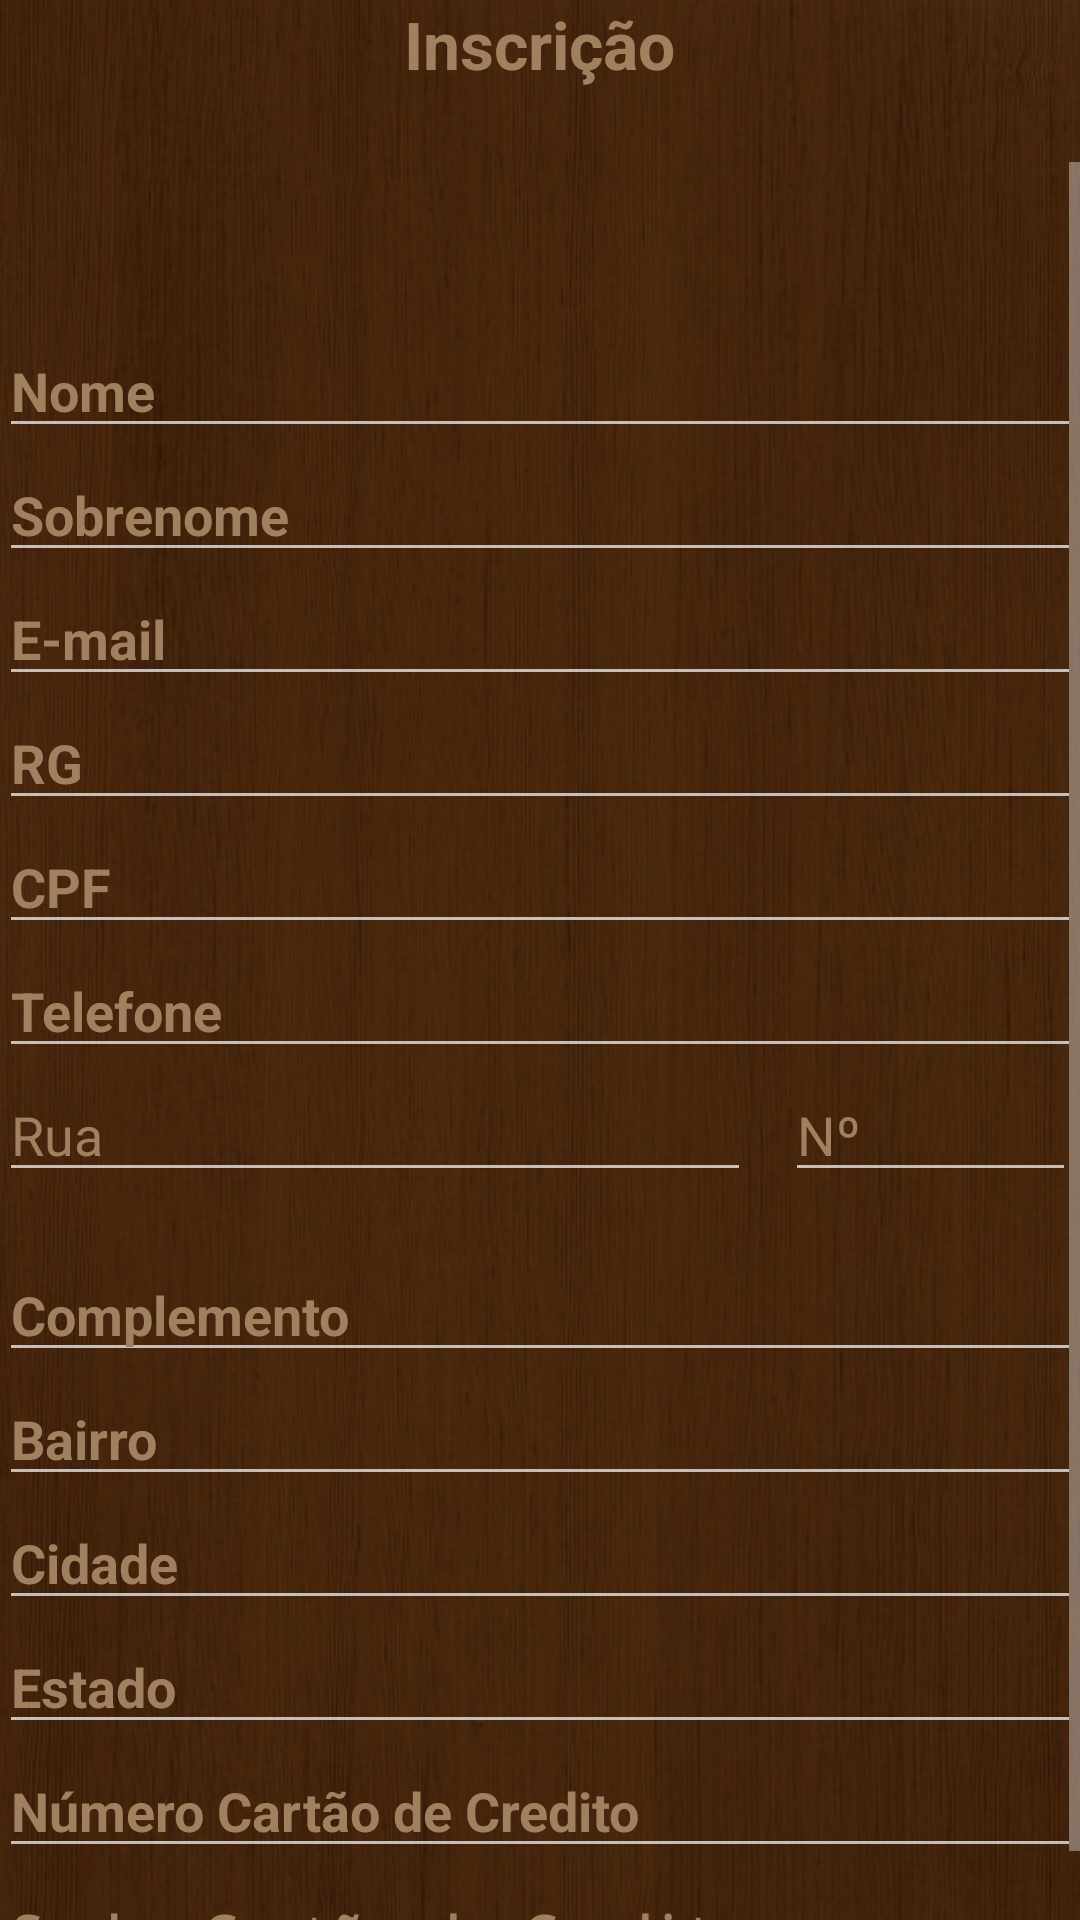

Write the Android layout XML for this screen, with the resource values it uses.
<!-- AndroidManifest.xml: application theme AppTheme -->
<!-- res/layout/activity_inscricao.xml -->
<RelativeLayout xmlns:android="http://schemas.android.com/apk/res/android"
    xmlns:tools="http://schemas.android.com/tools" android:layout_width="match_parent"
    android:layout_height="match_parent" android:paddingLeft="@dimen/activity_horizontal_margin"
    android:paddingRight="@dimen/activity_horizontal_margin"
    android:paddingTop="@dimen/activity_vertical_margin"
    android:paddingBottom="@dimen/activity_vertical_margin"
    tools:context="com.example.onedoesnotsimply.inscricoes.InscricaoActivity"
    android:background="@drawable/prevenda">

    <ScrollView
        android:layout_width="wrap_content"
        android:layout_height="wrap_content"
        android:id="@+id/scrollView3"
        android:layout_alignParentTop="true"
        android:layout_alignParentEnd="true"
        android:layout_marginTop="54dp" >

        <LinearLayout
            android:orientation="vertical"
            android:layout_width="fill_parent"
            android:layout_height="fill_parent">
            <EditText
                android:layout_width="match_parent"
                android:layout_height="wrap_content"
                android:inputType="textPersonName"
                android:ems="10"
                android:id="@+id/editNome"
                android:hint="Nome"
                android:layout_marginTop="54dp"
                android:layout_alignParentTop="true"
                android:layout_alignParentStart="true"
                android:layout_alignEnd="@+id/editSobrenome"
                android:textStyle="bold"
                android:textColor="#a0815f"
                android:textColorHint="#a0815f" />

            <EditText
                android:layout_width="match_parent"
                android:layout_height="wrap_content"
                android:inputType="textPersonName"
                android:ems="10"
                android:id="@+id/editSobrenome"
                android:hint="Sobrenome"
                android:layout_below="@+id/editNome"
                android:layout_alignParentStart="true"
                android:layout_alignEnd="@+id/EditRua"
                android:textStyle="bold"
                android:textColorHint="#a0815f"
                android:textIsSelectable="false"
                android:textColor="#a0815f" />

            <EditText
                android:layout_width="match_parent"
                android:layout_height="wrap_content"
                android:inputType="textEmailAddress"
                android:ems="10"
                android:id="@+id/editEmail"
                android:hint="E-mail"
                android:textStyle="bold"
                android:textColorHint="#a0815f"
                android:textColor="#a0815f" />

            <EditText
                android:layout_width="match_parent"
                android:layout_height="wrap_content"
                android:inputType="phone"
                android:ems="10"
                android:id="@+id/editRg"
                android:hint="RG"
                android:textStyle="bold"
                android:textColor="#a0815f"
                android:textColorHint="#a0815f" />

            <EditText
                android:layout_width="match_parent"
                android:layout_height="wrap_content"
                android:inputType="phone"
                android:ems="10"
                android:id="@+id/editCpf"
                android:hint="CPF"
                android:textStyle="bold"
                android:textColor="#a0815f"
                android:textColorHint="#a0815f" />

            <EditText
                android:layout_width="match_parent"
                android:layout_height="wrap_content"
                android:inputType="phone"
                android:ems="10"
                android:id="@+id/editTelefone"
                android:hint="Telefone"
                android:textStyle="bold"
                android:textColorHint="#a0815f"
                android:textColor="#a0815f" />

            <RelativeLayout
                android:layout_width="match_parent"
                android:layout_height="60dp"
                android:layout_weight="0.30">

                <EditText
                    android:layout_width="172dp"
                    android:layout_height="wrap_content"
                    android:id="@+id/EditRua"
                    android:hint="Rua"
                    android:layout_alignParentTop="true"
                    android:layout_alignParentStart="true"
                    android:layout_alignParentEnd="true"
                    android:layout_marginEnd="110dp"
                    android:textColor="#a0815f"
                    android:textColorHint="#a0815f" />

                <EditText
                    android:layout_width="97dp"
                    android:layout_height="wrap_content"
                    android:inputType="numberSigned"
                    android:ems="10"
                    android:id="@+id/EditNumero"
                    android:hint="Nº"
                    android:layout_marginStart="262dp"
                    android:layout_alignTop="@+id/EditRua"
                    android:layout_alignParentStart="true"
                    android:textColor="#a0815f"
                    android:textColorHint="#a0815f" />
            </RelativeLayout>

            <EditText
                android:layout_width="match_parent"
                android:layout_height="wrap_content"
                android:inputType="textPersonName"
                android:ems="10"
                android:id="@+id/EditComplemento"
                android:hint="Complemento"
                android:textStyle="bold"
                android:textColor="#a0815f"
                android:textColorHint="#a0815f" />

            <EditText
                android:layout_width="match_parent"
                android:layout_height="wrap_content"
                android:inputType="textPersonName"
                android:ems="10"
                android:id="@+id/EditBairro"
                android:hint="Bairro"
                android:layout_below="@+id/EditRua"
                android:layout_alignParentStart="true"
                android:textStyle="bold"
                android:textColor="#a0815f"
                android:textColorHint="#a0815f" />

            <EditText
                android:layout_width="match_parent"
                android:layout_height="wrap_content"
                android:inputType="textPersonName"
                android:ems="10"
                android:id="@+id/EditCidade"
                android:hint="Cidade"
                android:layout_below="@+id/EditBairro"
                android:layout_alignParentStart="true"
                android:textStyle="bold"
                android:textColor="#a0815f"
                android:textColorHint="#a0815f" />

            <EditText
                android:layout_width="match_parent"
                android:layout_height="wrap_content"
                android:inputType="textPersonName"
                android:ems="10"
                android:id="@+id/EditEstado"
                android:hint="Estado"
                android:layout_below="@+id/EditBairro"
                android:layout_toEndOf="@+id/EditCidade"
                android:textStyle="bold"
                android:textColorHint="#a0815f"
                android:textColor="#a0815f" />
            <EditText
                android:layout_width="match_parent"
                android:layout_height="wrap_content"
                android:inputType="number"
                android:ems="10"
                android:id="@+id/EditNumCartaoCredito"
                android:hint="Número Cartão de Credito"
                android:textStyle="bold"
                android:textColor="#a0815f"
                android:textColorHint="#a0815f" />
            <EditText
                android:layout_width="match_parent"
                android:layout_height="wrap_content"
                android:inputType="numberPassword"
                android:ems="10"
                android:id="@+id/EditSenhaCartao"
                android:hint="Senha Cartão de Credito"
                android:textStyle="bold"
                android:textColor="#a0815f"
                android:textColorHint="#a0815f" />

        </LinearLayout>
    </ScrollView>

    <TextView
        android:layout_width="wrap_content"
        android:layout_height="wrap_content"
        android:textAppearance="?android:attr/textAppearanceLarge"
        android:text="Inscrição"
        android:id="@+id/textView3"
        android:layout_alignParentTop="true"
        android:layout_centerHorizontal="true"
        android:textStyle="bold"
        android:textColor="#a0815f" />

</RelativeLayout>
<!-- resources referenced by this layout -->
<resources>
  <!-- drawable prevenda: jpg bitmap (drawable, 195572 bytes) -->
  <style name="AppTheme" parent="android:Theme.Material">
          
          <item name="android:colorPrimary">#60411a</item>
          <item name="android:colorPrimaryDark">#cda162</item>
          <item name="android:navigationBarColor">#60411a</item>
      </style>
</resources>
